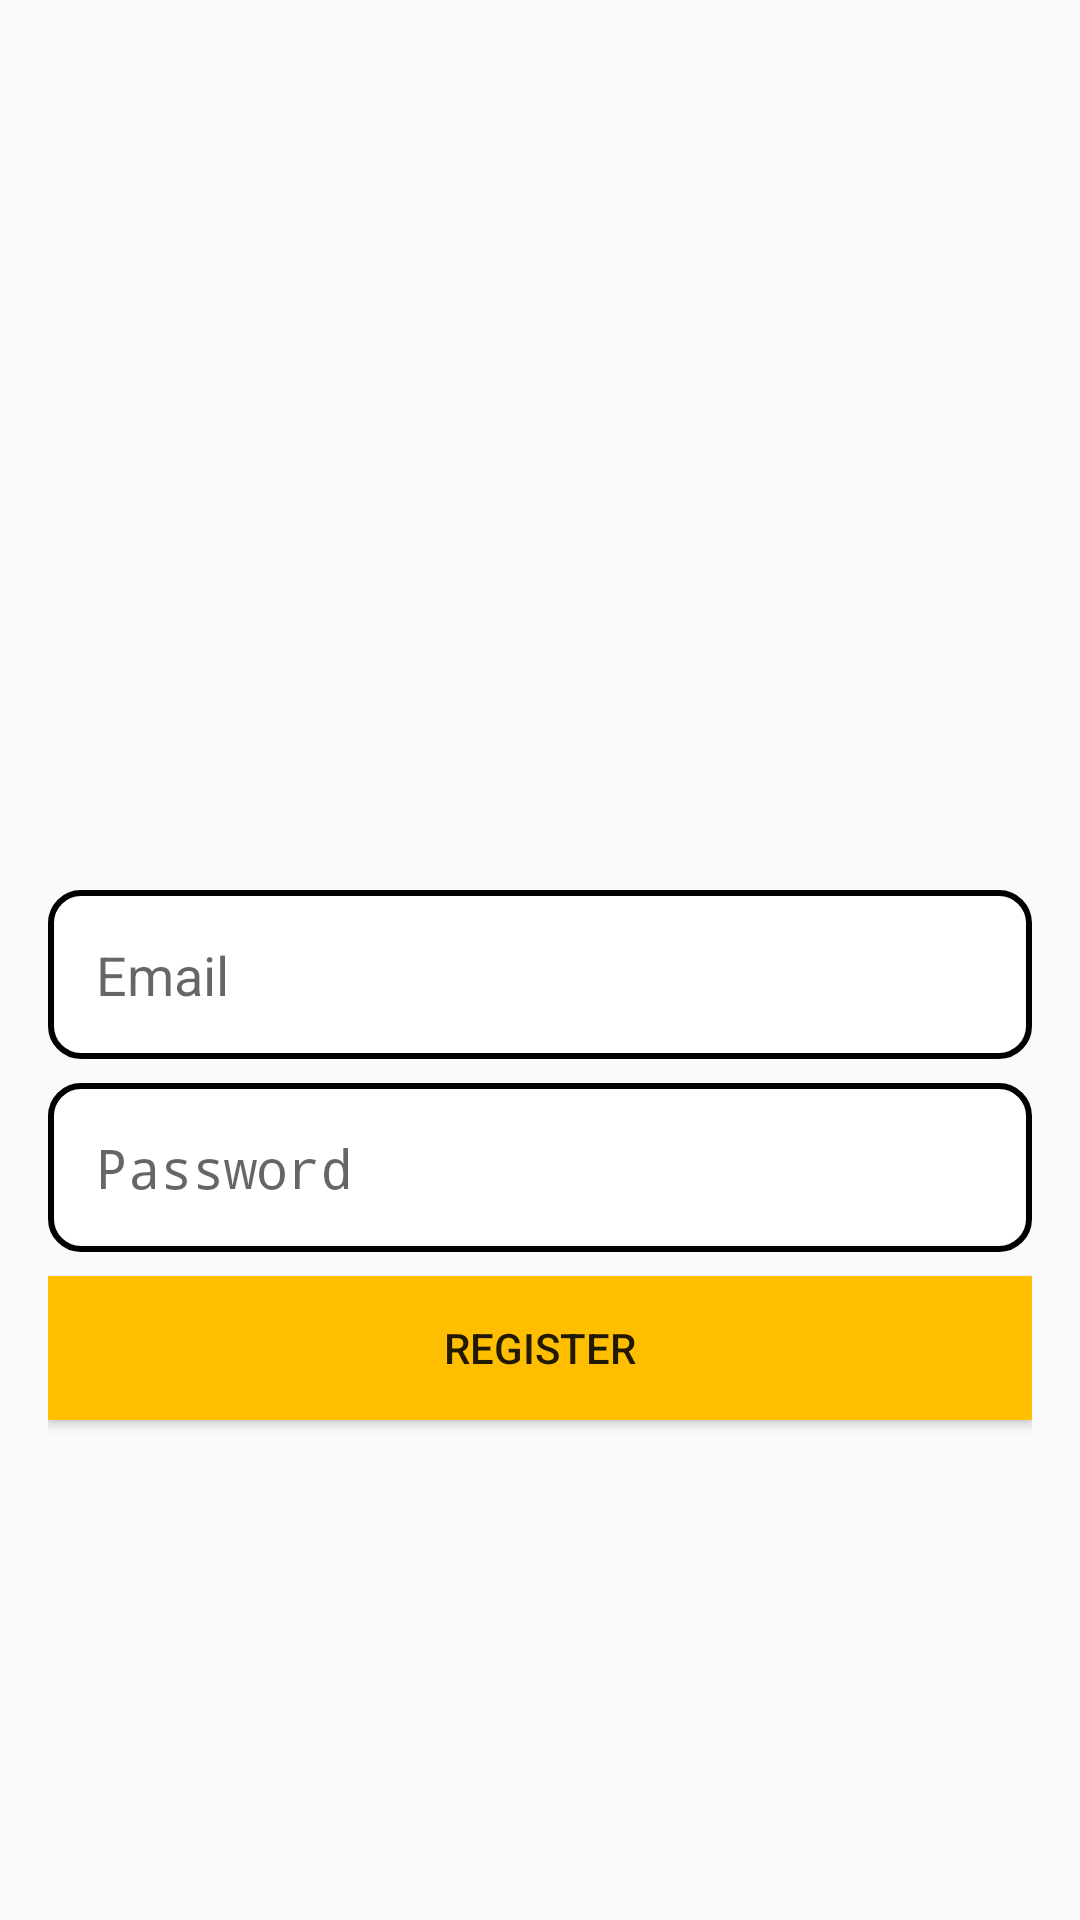

Android layout source for this screen:
<!-- AndroidManifest.xml: application theme Theme.SplashScreen -->
<!-- res/layout/activity_register.xml -->
<?xml version="1.0" encoding="utf-8"?>
<LinearLayout xmlns:android="http://schemas.android.com/apk/res/android"
    android:layout_width="match_parent"
    android:layout_height="match_parent"
    xmlns:app="http://schemas.android.com/apk/res-auto"
    android:gravity="center"
    android:orientation="vertical"
    android:padding="16dp">


    <ImageView
        android:id="@+id/iconImage"
        android:layout_width="match_parent"
        android:layout_height="80dp"
        android:layout_marginTop="50dp"
        android:textAlignment="center"
        app:srcCompat="@drawable/iconmahasiswa" />


    <EditText
        android:id="@+id/etRegEmail"
        android:layout_width="match_parent"
        android:layout_height="wrap_content"
        android:background="@drawable/edit_text_background"
        android:layout_marginBottom="8dp"
        android:padding="16dp"
        android:hint="Email" />

    <EditText
        android:id="@+id/etRegPassword"
        android:layout_width="match_parent"
        android:layout_height="wrap_content"
        android:background="@drawable/edit_text_background"
        android:layout_marginBottom="8dp"
        android:padding="16dp"
        android:hint="Password"
        android:inputType="textPassword" />

    <Button
        android:id="@+id/btnRegRegister"
        android:layout_width="match_parent"
        android:layout_height="wrap_content"
        android:background="@color/amber"
        android:text="Register" />
</LinearLayout>
<!-- resources referenced by this layout -->
<resources>
  <color name="amber">#FFBF00</color>
  <!-- drawable edit_text_background (drawable) -->
  <?xml version="1.0" encoding="utf-8"?>
  <selector xmlns:android="http://schemas.android.com/apk/res/android">
          <item>
  
              <shape
                  android:shape="rectangle">
                  <solid
                      android:color="#FFFFFF">
                  </solid>
                  <corners
                      android:radius="10dp">
                  </corners>
                  <stroke
                      android:width="2dp"
                      android:color="@color/material_dynamic_primary0"
                      ></stroke>
              </shape>
  
          </item>
  </selector>
  <!-- drawable iconmahasiswa: png bitmap (drawable, 63598 bytes) -->
  <style name="Theme.SplashScreen" parent="Base.Theme.SplashScreen" />
  <style name="Base.Theme.SplashScreen" parent="Theme.AppCompat.Light">
          
  
  
      </style>
</resources>
